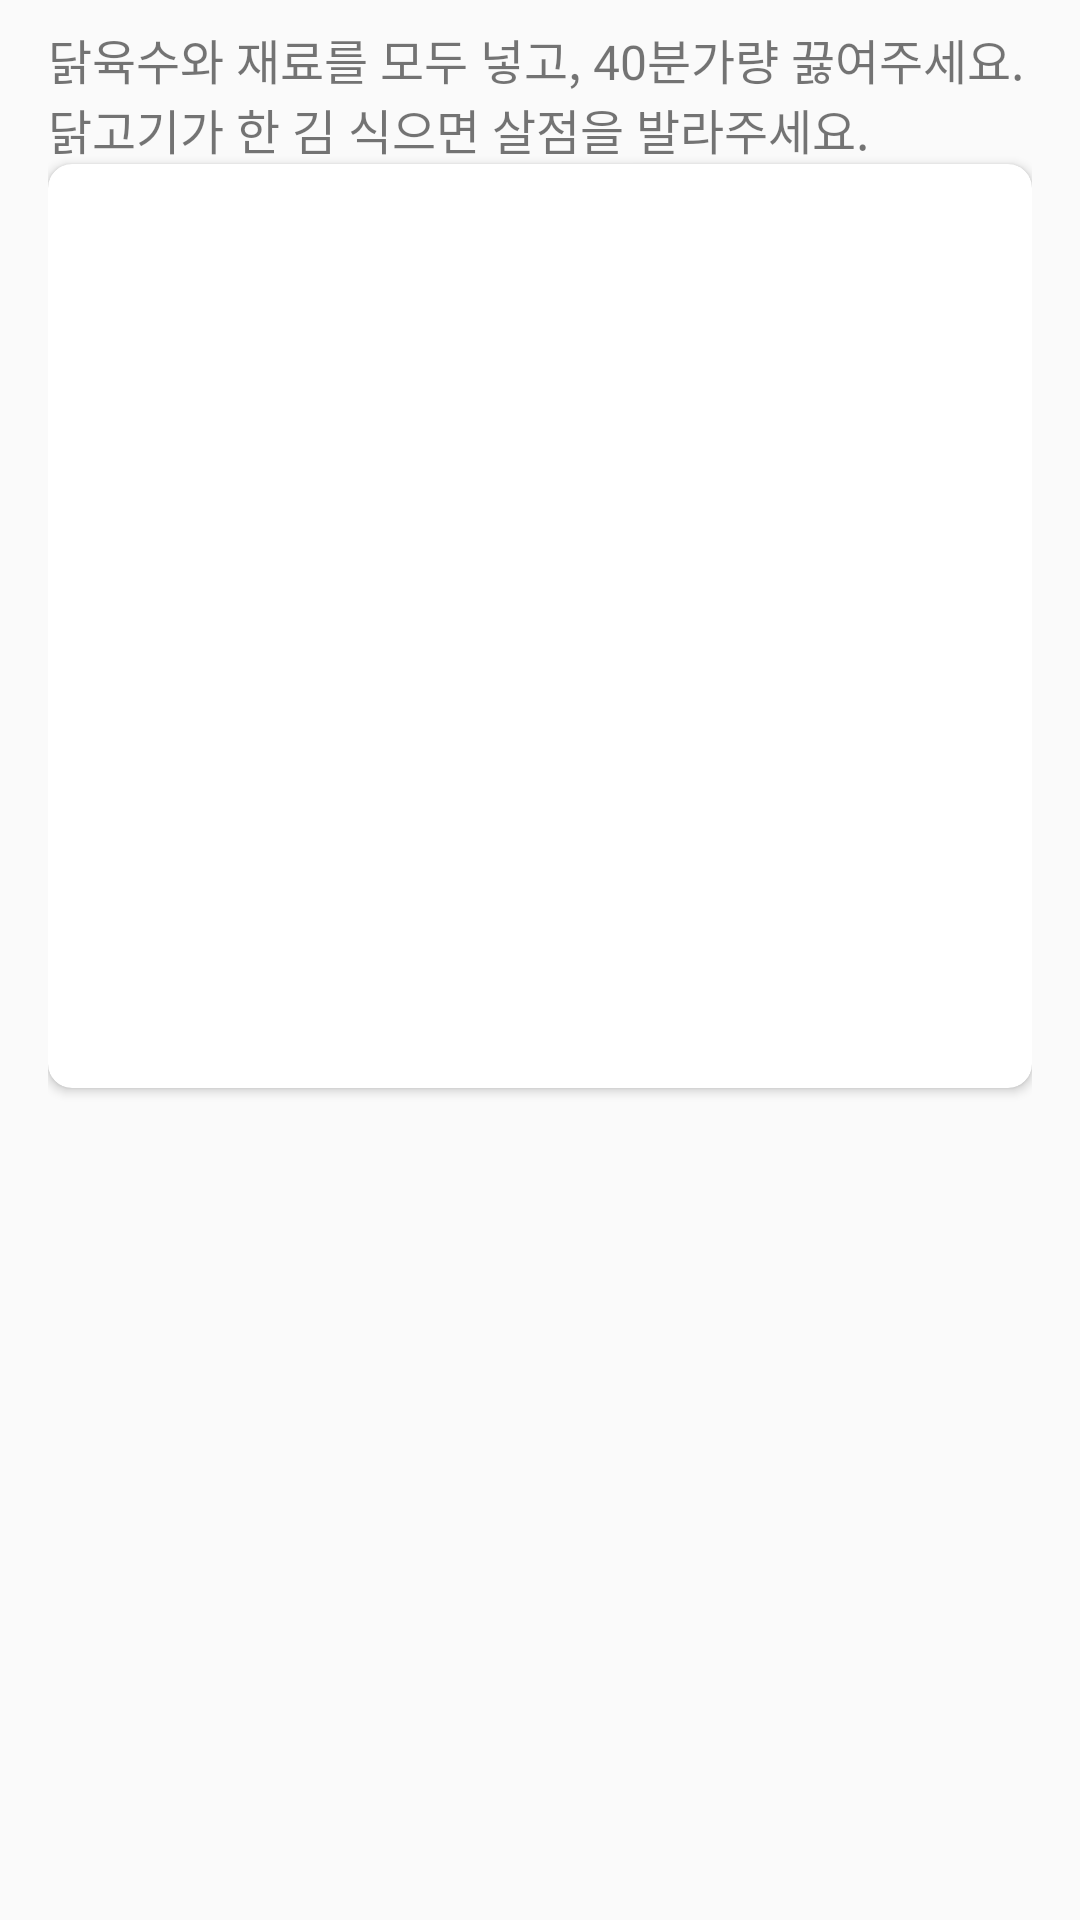

Write the Android layout XML for this screen, with the resource values it uses.
<!-- AndroidManifest.xml: application theme AppTheme -->
<!-- res/layout/method_list.xml -->
<?xml version="1.0" encoding="utf-8"?>
<RelativeLayout xmlns:android="http://schemas.android.com/apk/res/android"
    android:layout_width="match_parent"
    android:layout_height="wrap_content"
    xmlns:app="http://schemas.android.com/apk/res-auto"
    android:paddingHorizontal="16dp"
    android:paddingVertical="8dp">

    <TextView
        android:id="@+id/method_text"
        android:layout_width="match_parent"
        android:layout_height="wrap_content"
        android:fontFamily="@font/cafe24oneprettynight"
        android:textSize="16dp"
        android:text="닭육수와 재료를 모두 넣고, 40분가량 끓여주세요. 닭고기가 한 김 식으면 살점을 발라주세요."/>
    <androidx.cardview.widget.CardView
        android:layout_width="match_parent"
        android:layout_height="wrap_content"
        android:layout_below="@id/method_text"
        android:elevation="8dp"
        app:cardCornerRadius="8dp">
        <ImageView
            android:id="@+id/method_img"
            android:layout_width="match_parent"
            android:layout_height="300dp"
            android:scaleType="centerCrop"
            android:src="@drawable/food2"
            android:layout_marginTop="8dp"/>
    </androidx.cardview.widget.CardView>




</RelativeLayout>
<!-- resources referenced by this layout -->
<resources>
  <style name="AppTheme" parent="Theme.AppCompat.Light.NoActionBar">
          
          <item name="colorPrimary">@color/colorPrimary</item>
          <item name="colorPrimaryDark">@color/colorPrimaryDark</item>
          <item name="colorAccent">@color/colorAccent</item>
          <item name="android:alertDialogTheme">@style/MyAlertDialog</item>
      </style>
  <color name="colorPrimary">#88CDA97D</color>
  <color name="colorPrimaryDark">#000</color>
  <color name="colorAccent">#FFF</color>
  <style name="MyAlertDialog" parent="Theme.AppCompat.Light.Dialog.Alert">
          <item name="colorPrimary">@color/colorPrimaryDark</item>
          <item name="colorPrimaryDark">@color/colorPrimaryDark</item>
          <item name="colorAccent">@color/colorPrimaryDark</item>
      </style>
</resources>
